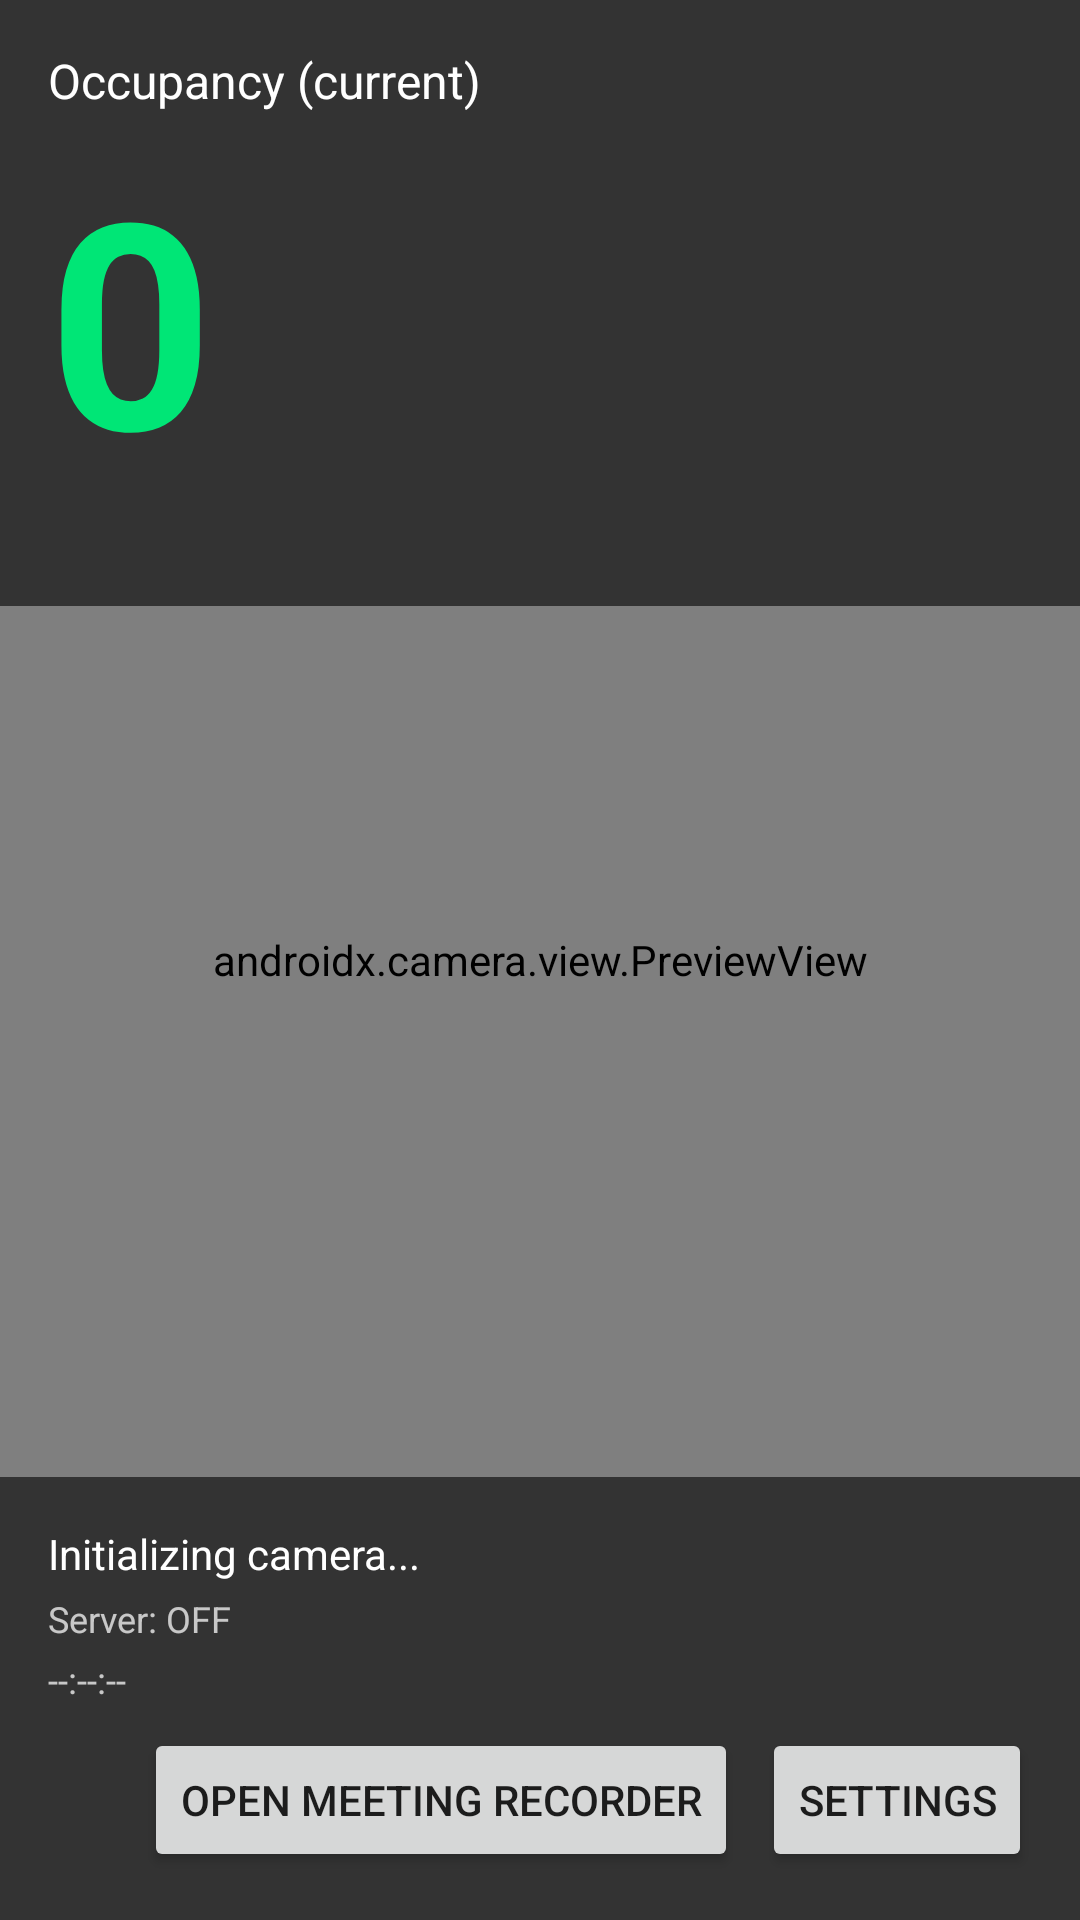

Here is an Android app screen rendered from its layout file. Give the layout XML and the strings, colors and styles it references.
<!-- AndroidManifest.xml: application theme Theme.OccupancyCounter -->
<!-- res/layout/activity_main.xml -->
<?xml version="1.0" encoding="utf-8"?>
<androidx.constraintlayout.widget.ConstraintLayout
    xmlns:android="http://schemas.android.com/apk/res/android"
    xmlns:app="http://schemas.android.com/apk/res-auto"
    xmlns:tools="http://schemas.android.com/tools"
    android:layout_width="match_parent"
    android:layout_height="match_parent"
    android:background="#000000"
    tools:context=".MainActivity">

    <androidx.camera.view.PreviewView
        android:id="@+id/previewView"
        android:layout_width="0dp"
        android:layout_height="0dp"
        app:layout_constraintTop_toTopOf="parent"
        app:layout_constraintBottom_toBottomOf="parent"
        app:layout_constraintStart_toStartOf="parent"
        app:layout_constraintEnd_toEndOf="parent" />

    
    <LinearLayout
        android:id="@+id/topOverlay"
        android:layout_width="match_parent"
        android:layout_height="wrap_content"
        android:orientation="vertical"
        android:padding="16dp"
        android:background="#99000000"
        app:layout_constraintTop_toTopOf="parent">

        <TextView
            android:id="@+id/labelOccupancy"
            android:layout_width="wrap_content"
            android:layout_height="wrap_content"
            android:text="@string/label_occupancy"
            android:textColor="#FFFFFF"
            android:textSize="16sp" />

        <TextView
            android:id="@+id/txtCount"
            android:layout_width="wrap_content"
            android:layout_height="wrap_content"
            android:text="0"
            android:textColor="#00E676"
            android:textSize="96sp"
            android:textStyle="bold"
            android:layout_marginTop="4dp" />

        <TextView
            android:id="@+id/txtRaw"
            android:layout_width="wrap_content"
            android:layout_height="wrap_content"
            android:text=""
            android:textColor="#BBFFFFFF"
            android:textSize="12sp" />
    </LinearLayout>

    
    <LinearLayout
        android:id="@+id/bottomOverlay"
        android:layout_width="match_parent"
        android:layout_height="wrap_content"
        android:orientation="vertical"
        android:padding="16dp"
        android:background="#99000000"
        app:layout_constraintBottom_toBottomOf="parent">

        <TextView
            android:id="@+id/txtStatus"
            android:layout_width="match_parent"
            android:layout_height="wrap_content"
            android:textColor="#FFFFFF"
            android:textSize="14sp"
            android:text="@string/status_initializing" />

        <TextView
            android:id="@+id/txtServer"
            android:layout_width="match_parent"
            android:layout_height="wrap_content"
            android:textColor="#BBFFFFFF"
            android:textSize="12sp"
            android:layout_marginTop="4dp"
            android:text="@string/label_server_off" />

        <TextView
            android:id="@+id/txtTime"
            android:layout_width="match_parent"
            android:layout_height="wrap_content"
            android:textColor="#BBFFFFFF"
            android:textSize="12sp"
            android:layout_marginTop="4dp"
            android:text="--:--:--" />

        <LinearLayout
            android:layout_width="match_parent"
            android:layout_height="wrap_content"
            android:orientation="horizontal"
            android:gravity="end"
            android:layout_marginTop="8dp">

            <Button
                android:id="@+id/btnMeetingRecord"
                android:layout_width="wrap_content"
                android:layout_height="wrap_content"
                android:layout_marginEnd="8dp"
                android:text="@string/btn_open_meeting" />

            <Button
                android:id="@+id/btnSettings"
                android:layout_width="wrap_content"
                android:layout_height="wrap_content"
                android:text="@string/title_settings" />
        </LinearLayout>
    </LinearLayout>

</androidx.constraintlayout.widget.ConstraintLayout>
<!-- resources referenced by this layout -->
<resources>
  <string name="btn_open_meeting">Open Meeting Recorder</string>
  <string name="label_occupancy">Occupancy (current)</string>
  <string name="label_server_off">Server: OFF</string>
  <string name="status_initializing">Initializing camera...</string>
  <string name="title_settings">Settings</string>
  <style name="Theme.OccupancyCounter" parent="Theme.MaterialComponents.DayNight.DarkActionBar">
          <item name="colorPrimary">@color/purple_500</item>
          <item name="colorPrimaryVariant">@color/purple_700</item>
          <item name="colorOnPrimary">@color/white</item>
          <item name="colorSecondary">@color/teal_200</item>
          <item name="colorSecondaryVariant">@color/teal_700</item>
          <item name="colorOnSecondary">@color/black</item>
          <item name="android:statusBarColor" tools:targetApi="l">?attr/colorPrimaryVariant</item>
      </style>
  <!-- not gathered from this repository: default colours our renderer supplied (Android Studio template values) -->
  <color name="purple_500">#FF6200EE</color>
  <color name="purple_700">#FF3700B3</color>
  <color name="teal_200">#FF03DAC5</color>
  <color name="teal_700">#FF018786</color>
  <color name="black">#FF000000</color>
  <color name="white">#FFFFFFFF</color>
</resources>
